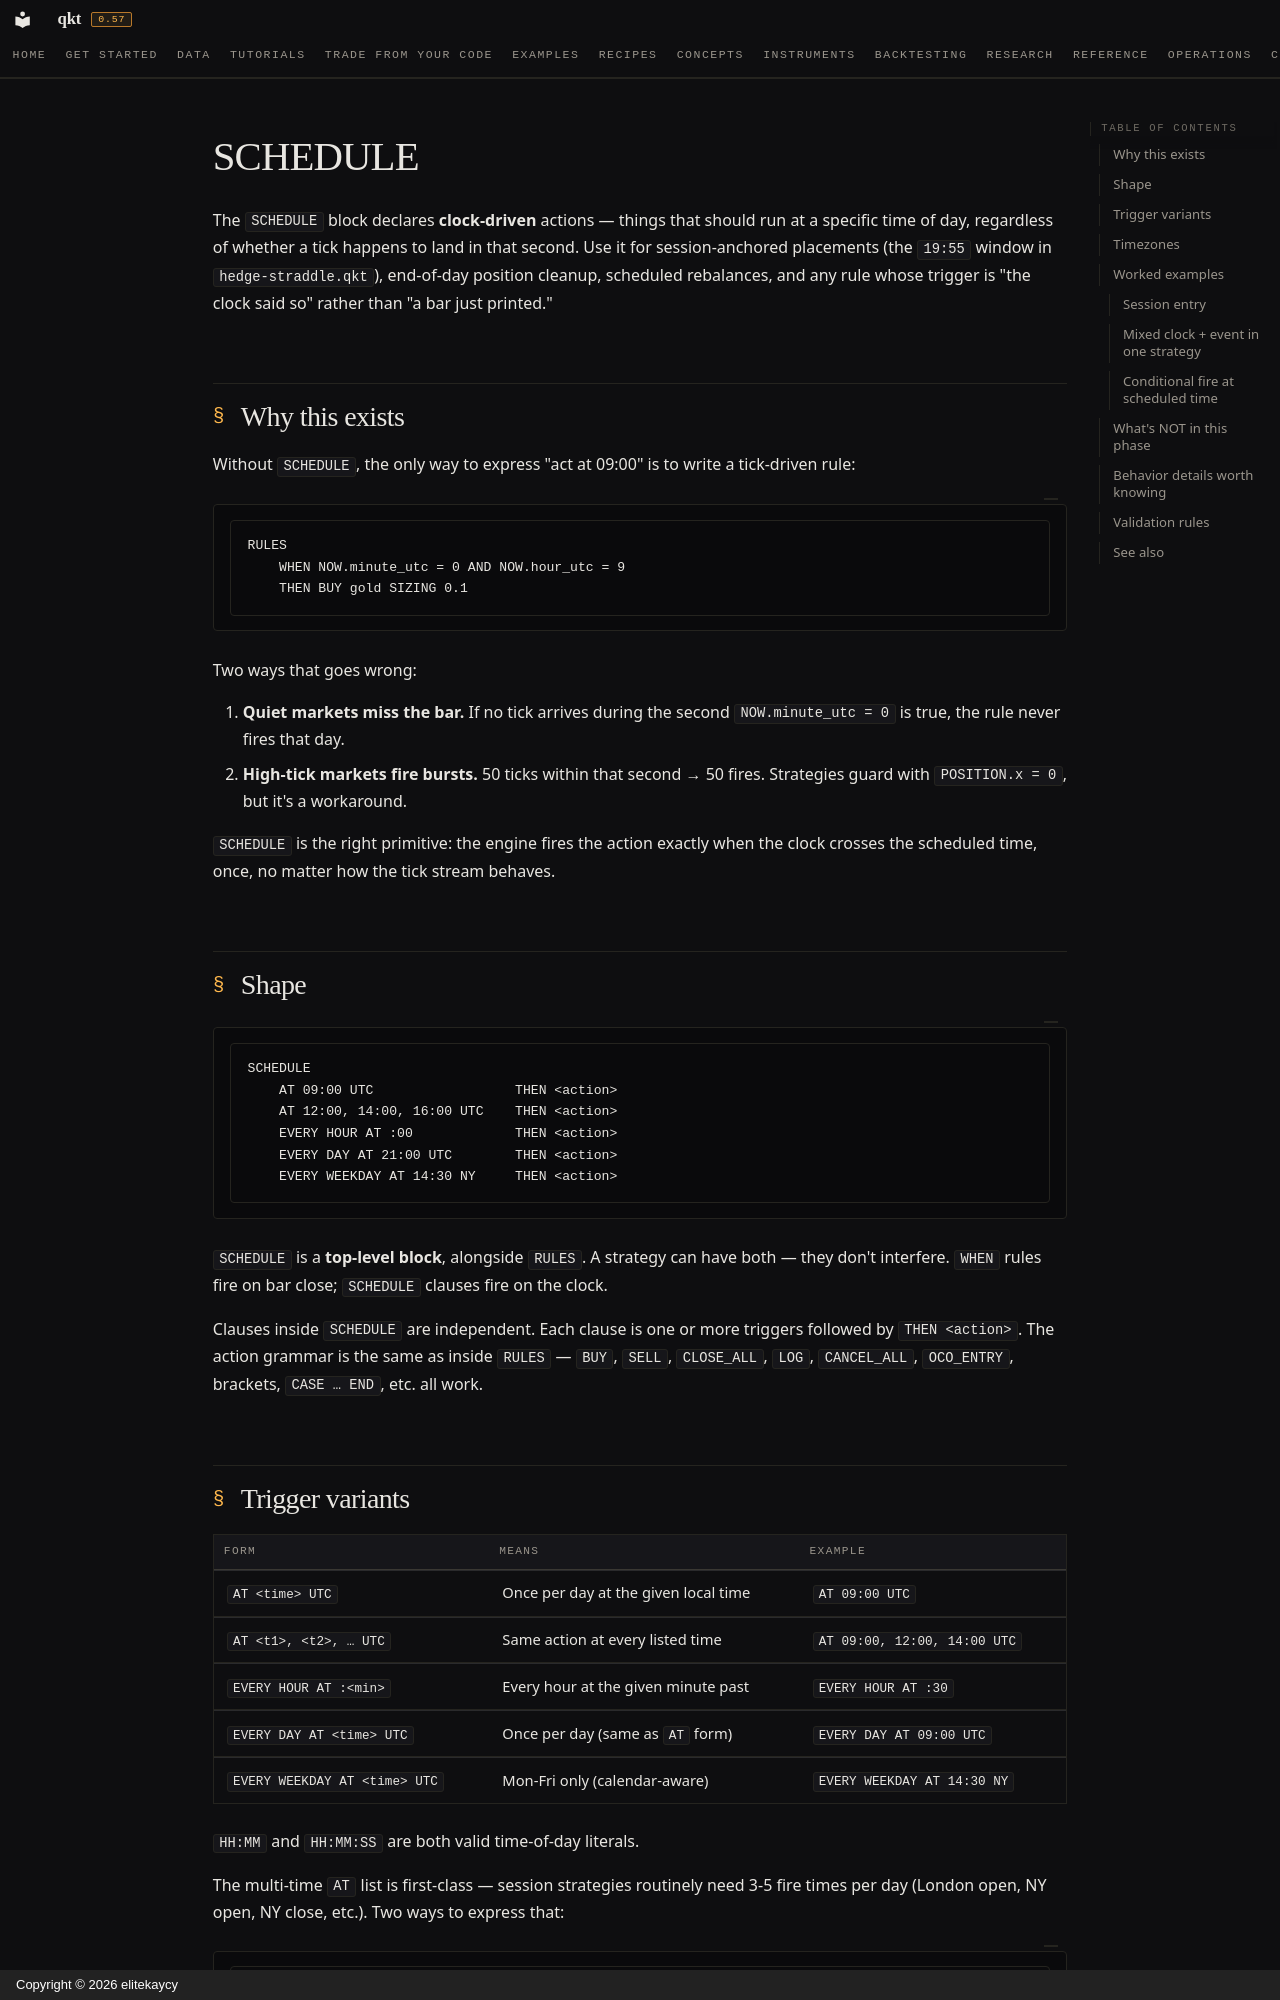

repository: elitekaycy/qkt · page: reference/dsl/schedule/index.html · generator: mkdocs · copyright: Copyright © 2026 elitekaycy

# SCHEDULE

The `SCHEDULE` block declares **clock-driven** actions — things that should run at a specific time of day, regardless of whether a tick happens to land in that second. Use it for session-anchored placements (the `19:55` window in `hedge-straddle.qkt`), end-of-day position cleanup, scheduled rebalances, and any rule whose trigger is "the clock said so" rather than "a bar just printed."

## Why this exists

Without `SCHEDULE`, the only way to express "act at 09:00" is to write a tick-driven rule:

```qkt
RULES
    WHEN NOW.minute_utc = 0 AND NOW.hour_utc = 9
    THEN BUY gold SIZING 0.1
```

Two ways that goes wrong:

1. **Quiet markets miss the bar.** If no tick arrives during the second `NOW.minute_utc = 0` is true, the rule never fires that day.
2. **High-tick markets fire bursts.** 50 ticks within that second → 50 fires. Strategies guard with `POSITION.x = 0`, but it's a workaround.

`SCHEDULE` is the right primitive: the engine fires the action exactly when the clock crosses the scheduled time, once, no matter how the tick stream behaves.

## Shape

<!-- qkt-doc: grammar -->
```qkt
SCHEDULE
    AT 09:00 UTC                  THEN <action>
    AT 12:00, 14:00, 16:00 UTC    THEN <action>
    EVERY HOUR AT :00             THEN <action>
    EVERY DAY AT 21:00 UTC        THEN <action>
    EVERY WEEKDAY AT 14:30 NY     THEN <action>
```

`SCHEDULE` is a **top-level block**, alongside `RULES`. A strategy can have both — they don't interfere. `WHEN` rules fire on bar close; `SCHEDULE` clauses fire on the clock.

Clauses inside `SCHEDULE` are independent. Each clause is one or more triggers followed by `THEN <action>`. The action grammar is the same as inside `RULES` — `BUY`, `SELL`, `CLOSE_ALL`, `LOG`, `CANCEL_ALL`, `OCO_ENTRY`, brackets, `CASE … END`, etc. all work.
